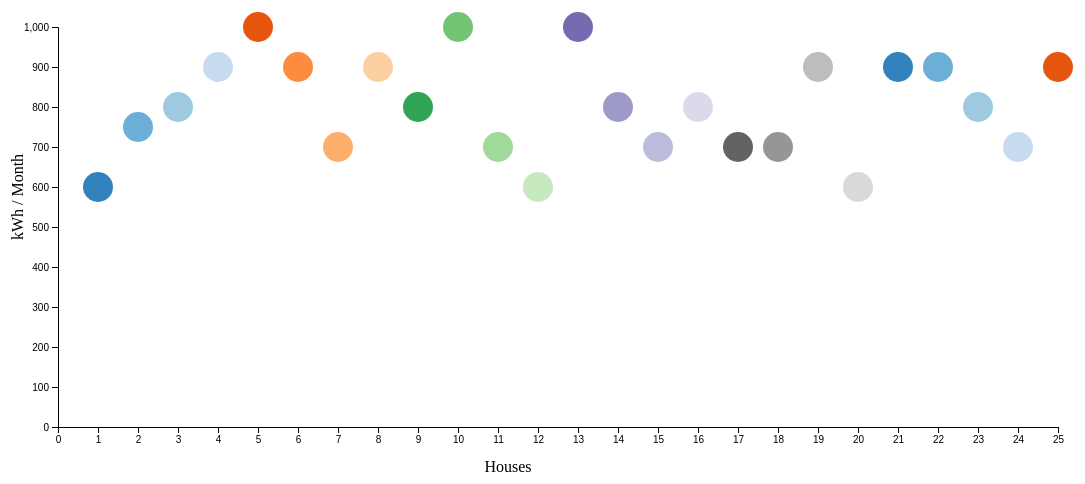
D3 v4 page, settled after 480 driven frames (8 s of simulated time); the page loaded 1 data file(s).


  let height = 400
  let width = 1000
  let Maxradius = 15
  let len = 0
  let x0 = 50, y0 = 30;
  let maxValue = 1000
  let margin = {
      top: 20,
      right: 40,
      bottom: 40,
      left:40
    };
  /*
    Function to get the radio
  */
  let elements = []

  function getRadius( r ) {
    return Maxradius/(Maxradius/r)
  }

  function getX( e, r){
    let res =  (width/len)*(r+1) + x0
    return res
  }

  function getY( e, r){
    let res = (maxValue - elements[r][1] ) /(maxValue/height) + y0
    return res
  }

  var color = d3.schemeCategory20c

  function getColor(d,i){
    return color[i%color.length]
  }

  //Read the csv file
  d3.csv("b1.csv", function(data) {
    // Add elements
    for ( let e in data ){
      let info = data[e]
      name = info["name"]
      r = parseInt(info["radius"])
      y = parseInt(info["y"])
      if(r){
        elements.push([r,y,name])
      }
    }
    len = elements.length

    const arrayColumn = (arr, n) => arr.map(x => x[n]);

    let iradios = arrayColumn(elements, 0)
    let iconsum = arrayColumn(elements, 2)


    let ibody = d3.select("body")
    let isvg = ibody.append("svg")
                        .attr("width", width +margin.left + margin.right  )
                        .attr("height", height + margin.left + margin.right)
                        .attr("transform", "translate(" + margin.left + "," + margin.top + ")")
        //                .style("border", "1px solid black")

    //Axis
    var xscale = d3.scaleLinear()
                   .domain([0, iradios.length])
                   .range([0, width]); //actual length of axis

    var yscale = d3.scaleLinear()
                   .domain([0, 1000])
                   .range([height, 0]) //actual length of axis


    var x_axis = d3.axisBottom()
                   .scale(xscale)
                   .ticks(iradios.length +1)


    var y_axis = d3.axisLeft()
                   .scale(yscale)
                   //.ticks(12)

    let icircles = isvg.selectAll("circle")
                      .data(iradios)
                      .enter()
                      .append("circle")


    isvg.append("g")
       .attr("transform", "translate("+x0+", "+y0+")")
       .call(y_axis);

    isvg.append("g")
            .attr("transform", "translate("+x0+", " +(height+y0) +")")
            .call(x_axis)


    //  now add titles and labels to the axes
    isvg.append("text")
        .attr("text-anchor", "middle")  // this makes it easy to centre the text as the transform is applied to the anchor
        .attr("transform", "translate("+ 15 +","+(height/2)+")rotate(-90)")  // text is drawn off the screen top left, move down and out and rotate
        .text("kWh / Month");


    isvg.append("text")
        .attr("text-anchor", "middle")  // this makes it easy to centre the text as the transform is applied to the anchor
        .attr("transform", "translate("+ (width/2) +","+(height+y0+45)+")")  // centre below axis
        .text("Houses");


    //Add atributtes circles
    let iattr = icircles
                .attr("cx", getX )
                .attr("cy", getY )
                .attr("r", getRadius )
                .style("fill", getColor )

  })//end d3


### data: b1.csv
name, radius, y
House1, 15, 600
House2, 15, 750
House3, 15, 800
House4, 15, 900
House5, 15, 1000
House6, 15, 900
House7, 15, 700
House8, 15, 900
House9, 15, 800
House10, 15, 1000
House11, 15, 700
House12, 15, 600
House13, 15, 1000
House14, 15, 800
House15, 15, 700
House16, 15, 800
House17, 15, 700
House18, 15, 700
House19, 15, 900
House20, 15, 600
House21, 15, 900
House22, 15, 900
House23, 15, 800
House24, 15, 700
House25, 15, 900